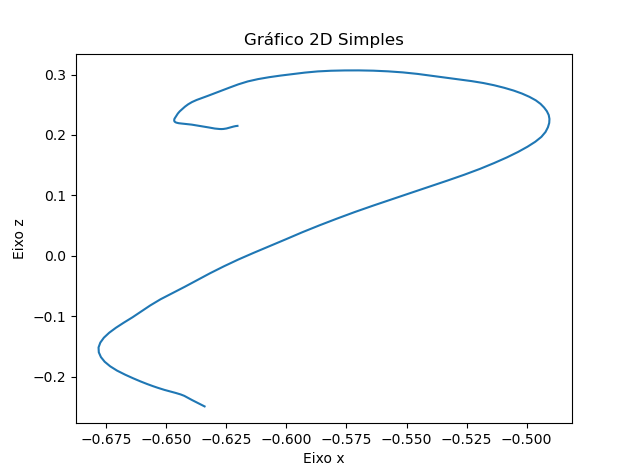

The data file committed next to this chart (first rows):
X, Y, Z
-0.634, 0.218, -0.2493
-0.6366, 0.218, -0.244
-0.6391, 0.218, -0.2389
-0.6408, 0.218, -0.2353
-0.6417, 0.218, -0.2332
-0.6425, 0.218, -0.2318
-0.6432, 0.218, -0.2306
-0.644, 0.218, -0.2295
-0.6446, 0.218, -0.2286
-0.6453, 0.218, -0.2278
-0.646, 0.218, -0.227
-0.6467, 0.218, -0.2263
-0.6474, 0.218, -0.2256
-0.648, 0.218, -0.2249
-0.6487, 0.218, -0.2242
-0.6496, 0.218, -0.2232
-0.6507, 0.218, -0.222
-0.652, 0.218, -0.2205
-0.6536, 0.218, -0.2184
-0.6555, 0.218, -0.2157
-0.6579, 0.218, -0.2122
-0.6606, 0.218, -0.208
-0.6636, 0.218, -0.2029
-0.667, 0.218, -0.1969
-0.6704, 0.218, -0.1901
-0.6733, 0.218, -0.1829
-0.6756, 0.218, -0.1754
-0.6771, 0.218, -0.1677
-0.678, 0.218, -0.1598
-0.6781, 0.218, -0.1517
-0.6774, 0.218, -0.1437
-0.6759, 0.218, -0.1356
-0.6737, 0.218, -0.1274
-0.6709, 0.218, -0.1191
-0.6676, 0.218, -0.1107
-0.664, 0.218, -0.1018
-0.6604, 0.218, -0.09223
-0.6566, 0.218, -0.08214
-0.6523, 0.218, -0.07194
-0.6473, 0.218, -0.06172
-0.6422, 0.218, -0.05118
-0.6371, 0.218, -0.0402
-0.6317, 0.218, -0.02894
-0.626, 0.218, -0.01757
-0.62, 0.218, -0.00624
-0.6136, 0.218, 0.004897
-0.6069, 0.218, 0.016
-0.6002, 0.218, 0.02737
-0.5933, 0.218, 0.03898
-0.5862, 0.218, 0.05038
-0.5789, 0.218, 0.06151
-0.5715, 0.218, 0.07248
-0.5638, 0.218, 0.0832
-0.556, 0.218, 0.0937
-0.5482, 0.218, 0.1041
-0.5405, 0.218, 0.1144
-0.5331, 0.218, 0.1243
-0.526, 0.218, 0.1341
-0.5195, 0.218, 0.1438
-0.5136, 0.218, 0.1534
... 89 more rows
